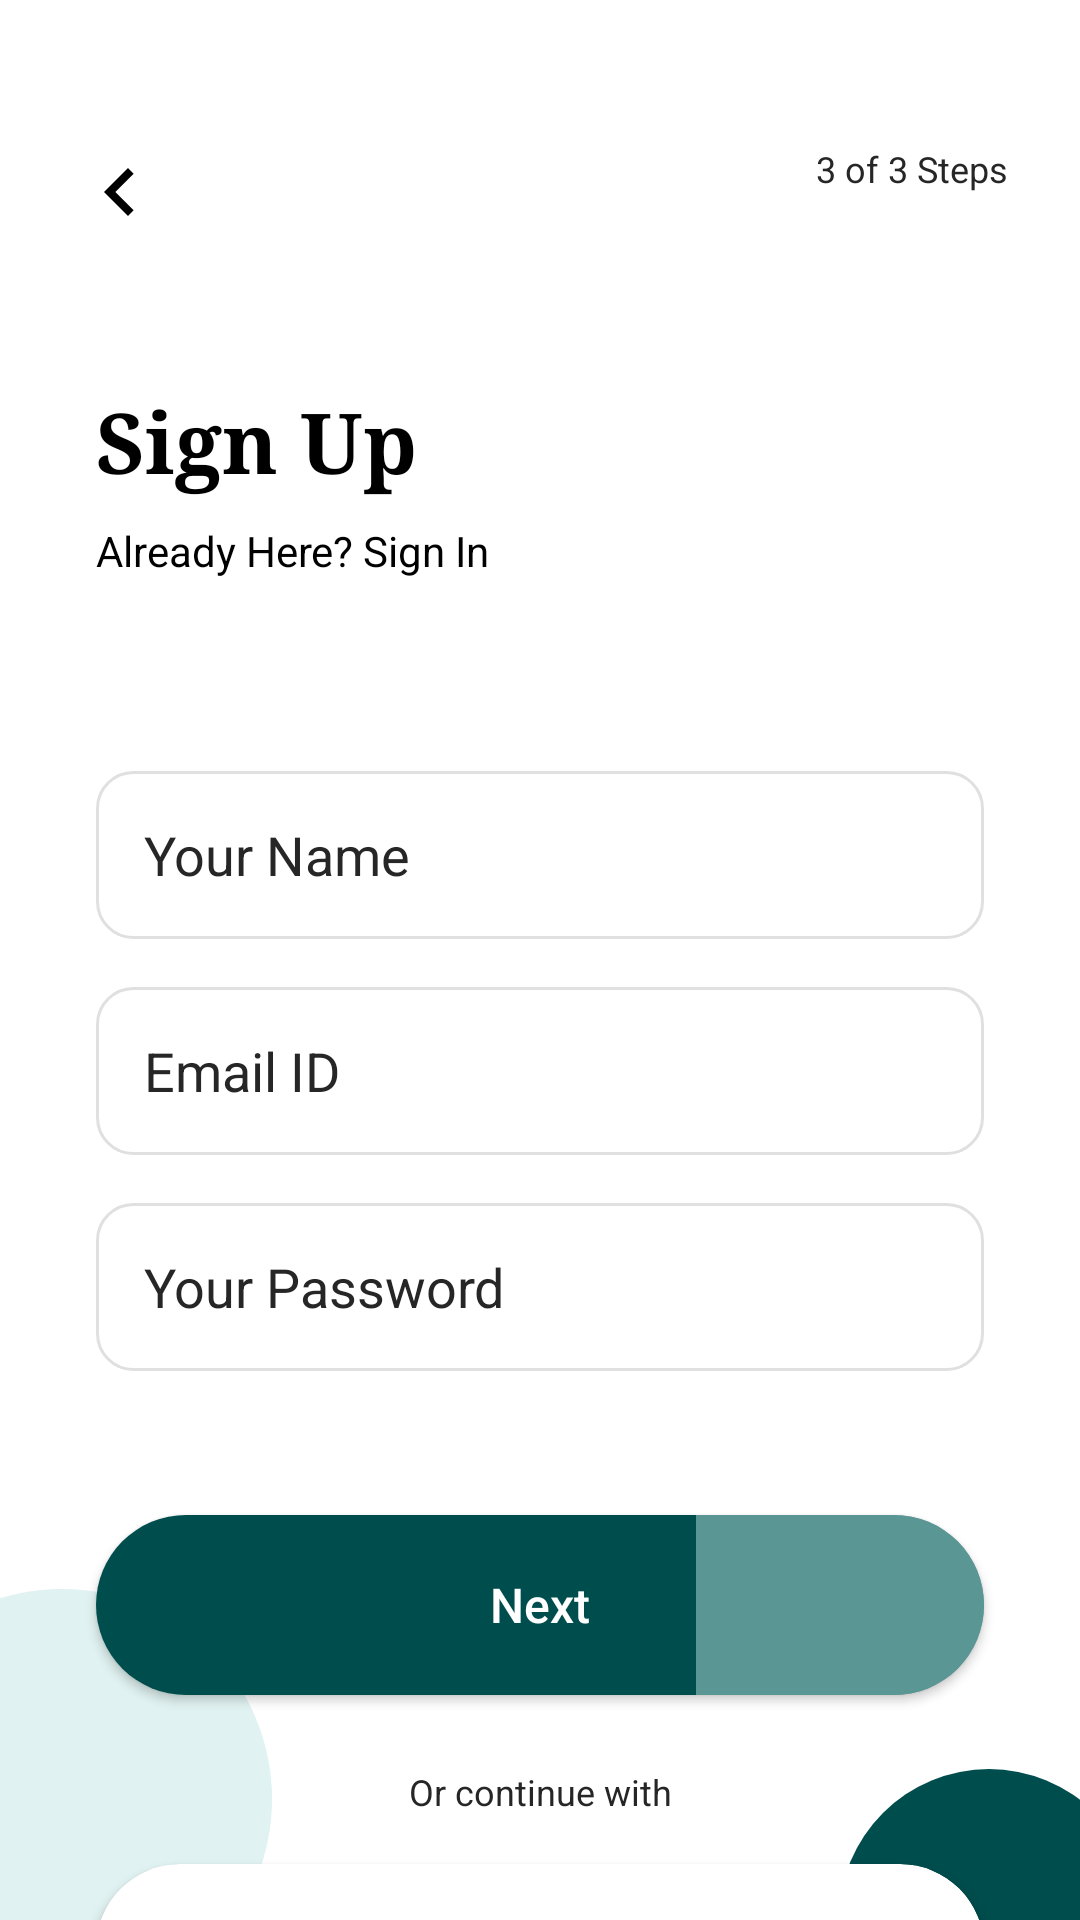

Write the Android layout XML for this screen, with the resource values it uses.
<!-- AndroidManifest.xml: application theme Theme.SmartHome -->
<!-- res/layout/activity_sign_up.xml -->
<?xml version="1.0" encoding="utf-8"?>

<androidx.constraintlayout.widget.ConstraintLayout xmlns:android="http://schemas.android.com/apk/res/android"
    xmlns:app="http://schemas.android.com/apk/res-auto"
    android:layout_width="match_parent"
    android:layout_height="match_parent"
    android:background="@color/white"
    android:clipChildren="false">

    
    <View
        android:layout_width="140dp"
        android:layout_height="140dp"
        android:layout_marginStart="-50dp"
        android:layout_marginBottom="-30dp"
        android:background="@drawable/blob_top_left"
        app:layout_constraintBottom_toBottomOf="parent"
        app:layout_constraintStart_toStartOf="parent" />

    <View
        android:layout_width="100dp"
        android:layout_height="100dp"
        android:layout_marginEnd="-20dp"
        android:layout_marginBottom="-50dp"
        android:background="@drawable/blob_dark_teal"
        app:layout_constraintBottom_toBottomOf="parent"
        app:layout_constraintEnd_toEndOf="parent" />

    
    <ImageView
        android:id="@+id/iv_back"
        android:layout_width="32dp"
        android:layout_height="32dp"
        android:layout_marginStart="24dp"
        android:layout_marginTop="48dp"
        android:src="@drawable/ic_arrow_back"
        app:layout_constraintStart_toStartOf="parent"
        app:layout_constraintTop_toTopOf="parent"
        app:tint="@color/black" />

    <TextView
        android:layout_width="wrap_content"
        android:layout_height="wrap_content"
        android:layout_marginEnd="24dp"
        android:layout_marginTop="48dp"
        android:text="3 of 3 Steps"
        android:textColor="@color/gray_text"
        android:textSize="12sp"
        app:layout_constraintEnd_toEndOf="parent"
        app:layout_constraintTop_toTopOf="parent" />

    <TextView
        android:id="@+id/tv_sign_up_title"
        android:layout_width="wrap_content"
        android:layout_height="wrap_content"
        android:layout_marginStart="32dp"
        android:layout_marginTop="48dp"
        android:fontFamily="serif"
        android:text="Sign Up"
        android:textColor="@color/black"
        android:textSize="28sp"
        android:textStyle="bold"
        app:layout_constraintStart_toStartOf="parent"
        app:layout_constraintTop_toBottomOf="@id/iv_back" />

    <TextView
        android:id="@+id/tv_sign_in_link"
        android:layout_width="wrap_content"
        android:layout_height="wrap_content"
        android:layout_marginStart="32dp"
        android:layout_marginTop="8dp"
        android:text="Already Here? Sign In"
        android:textColor="@color/black"
        android:textSize="14sp"
        app:layout_constraintStart_toStartOf="parent"
        app:layout_constraintTop_toBottomOf="@id/tv_sign_up_title" />

    <EditText
        android:id="@+id/et_name"
        android:layout_width="match_parent"
        android:layout_height="56dp"
        android:layout_marginHorizontal="32dp"
        android:layout_marginTop="64dp"
        android:background="@drawable/bg_edittext"
        android:hint="Your Name"
        android:inputType="textPersonName"
        android:paddingHorizontal="16dp"
        android:textColorHint="@color/gray_text"
        app:layout_constraintTop_toBottomOf="@+id/tv_sign_in_link" />

    <EditText
        android:id="@+id/et_email"
        android:layout_width="match_parent"
        android:layout_height="56dp"
        android:layout_marginHorizontal="32dp"
        android:layout_marginTop="16dp"
        android:background="@drawable/bg_edittext"
        android:hint="Email ID"
        android:inputType="textEmailAddress"
        android:paddingHorizontal="16dp"
        android:textColorHint="@color/gray_text"
        app:layout_constraintTop_toBottomOf="@+id/et_name" />

    <EditText
        android:id="@+id/et_password"
        android:layout_width="match_parent"
        android:layout_height="56dp"
        android:layout_marginHorizontal="32dp"
        android:layout_marginTop="16dp"
        android:background="@drawable/bg_edittext"
        android:hint="Your Password"
        android:inputType="textPassword"
        android:paddingHorizontal="16dp"
        android:textColorHint="@color/gray_text"
        app:layout_constraintTop_toBottomOf="@+id/et_email" />

    <androidx.appcompat.widget.AppCompatButton
        android:id="@+id/btn_next_signup"
        android:layout_width="match_parent"
        android:layout_height="60dp"
        android:layout_marginHorizontal="32dp"
        android:layout_marginTop="48dp"
        android:background="@drawable/bg_pill_button"
        android:text="Next"
        android:textAllCaps="false"
        android:textColor="@color/white"
        android:textSize="16sp"
        app:layout_constraintTop_toBottomOf="@+id/et_password" />

    <TextView
        android:id="@+id/tv_social_text"
        android:layout_width="wrap_content"
        android:layout_height="wrap_content"
        android:layout_marginTop="24dp"
        android:text="Or continue with"
        android:textColor="@color/gray_text"
        android:textSize="12sp"
        app:layout_constraintEnd_toEndOf="parent"
        app:layout_constraintStart_toStartOf="parent"
        app:layout_constraintTop_toBottomOf="@+id/btn_next_signup" />

    
    <androidx.cardview.widget.CardView
        android:id="@+id/btn_google_signup"
        android:layout_width="match_parent"
        android:layout_height="56dp"
        android:layout_marginHorizontal="32dp"
        android:layout_marginTop="16dp"
        app:cardCornerRadius="28dp"
        app:cardElevation="2dp"
        android:clickable="true"
        android:focusable="true"
        android:foreground="?attr/selectableItemBackground"
        app:layout_constraintTop_toBottomOf="@id/tv_social_text">

        <LinearLayout
            android:layout_width="wrap_content"
            android:layout_height="match_parent"
            android:layout_gravity="center"
            android:gravity="center"
            android:orientation="horizontal">

            <ImageView
                android:layout_width="22dp"
                android:layout_height="21dp"
                android:src="@drawable/google" />


            <TextView
                android:layout_width="wrap_content"
                android:layout_height="wrap_content"
                android:layout_marginStart="12dp"
                android:text="Sign in with Google"
                android:textColor="@color/black"
                android:textStyle="bold"
                android:textSize="14sp" />
        </LinearLayout>
    </androidx.cardview.widget.CardView>

</androidx.constraintlayout.widget.ConstraintLayout>
<!-- resources referenced by this layout -->
<resources>
  <color name="black">#000000</color>
  <color name="gray_text">#262626</color>
  <color name="primary_teal">#004D4D</color>
  <color name="white">#FFFFFF</color>
  <!-- drawable bg_edittext (drawable) -->
  <?xml version="1.0" encoding="utf-8"?>
  
  <shape xmlns:android="http://schemas.android.com/apk/res/android">
      <stroke android:width="1dp" android:color="@color/light_gray" />
      <corners android:radius="12dp" />
      <solid android:color="@color/white" />
  </shape>
  <!-- drawable bg_pill_button (drawable) -->
  <?xml version="1.0" encoding="utf-8"?>
  
  <layer-list xmlns:android="http://schemas.android.com/apk/res/android">
      <item>
          <shape android:shape="rectangle">
              <solid android:color="#004D4D" />
              <corners android:radius="30dp" />
          </shape>
      </item>
      <item android:right="0dp" android:left="200dp">
          <shape android:shape="rectangle">
              <solid android:color="#80B2DFDB" />
              <corners android:topRightRadius="30dp" android:bottomRightRadius="30dp" />
          </shape>
      </item>
  </layer-list>
  <!-- drawable blob_dark_teal (drawable) -->
  <?xml version="1.0" encoding="utf-8"?>
  
  <shape xmlns:android="http://schemas.android.com/apk/res/android"
      android:shape="oval">
      <solid android:color="#004D4D" />
  </shape>
  <!-- drawable blob_top_left (drawable) -->
  <?xml version="1.0" encoding="utf-8"?>
  
  <shape xmlns:android="http://schemas.android.com/apk/res/android"
      android:shape="oval">
      <solid android:color="#E0F2F1" />
  </shape>
  <!-- drawable ic_arrow_back (drawable) -->
  <vector xmlns:android="http://schemas.android.com/apk/res/android"
      android:width="24dp"
      android:height="24dp"
      android:viewportWidth="24"
      android:viewportHeight="24">
    <path
        android:pathData="M15.41,16.59L10.83,12L15.41,7.41L14,6L8,12L14,18L15.41,16.59Z"
        android:fillColor="#000000"/>
  </vector>
  <style name="Theme.SmartHome" parent="Base.Theme.SmartHome" />
  <color name="light_gray">#E0E0E0</color>
  <style name="Base.Theme.SmartHome" parent="Theme.MaterialComponents.Light.NoActionBar">
          
          <item name="android:colorBackground">@color/background_light</item>
          <item name="android:windowLightStatusBar">true</item>
          <item name="android:statusBarColor">@color/white</item>
      </style>
  <color name="background_light">#F5F7F7</color>
</resources>
